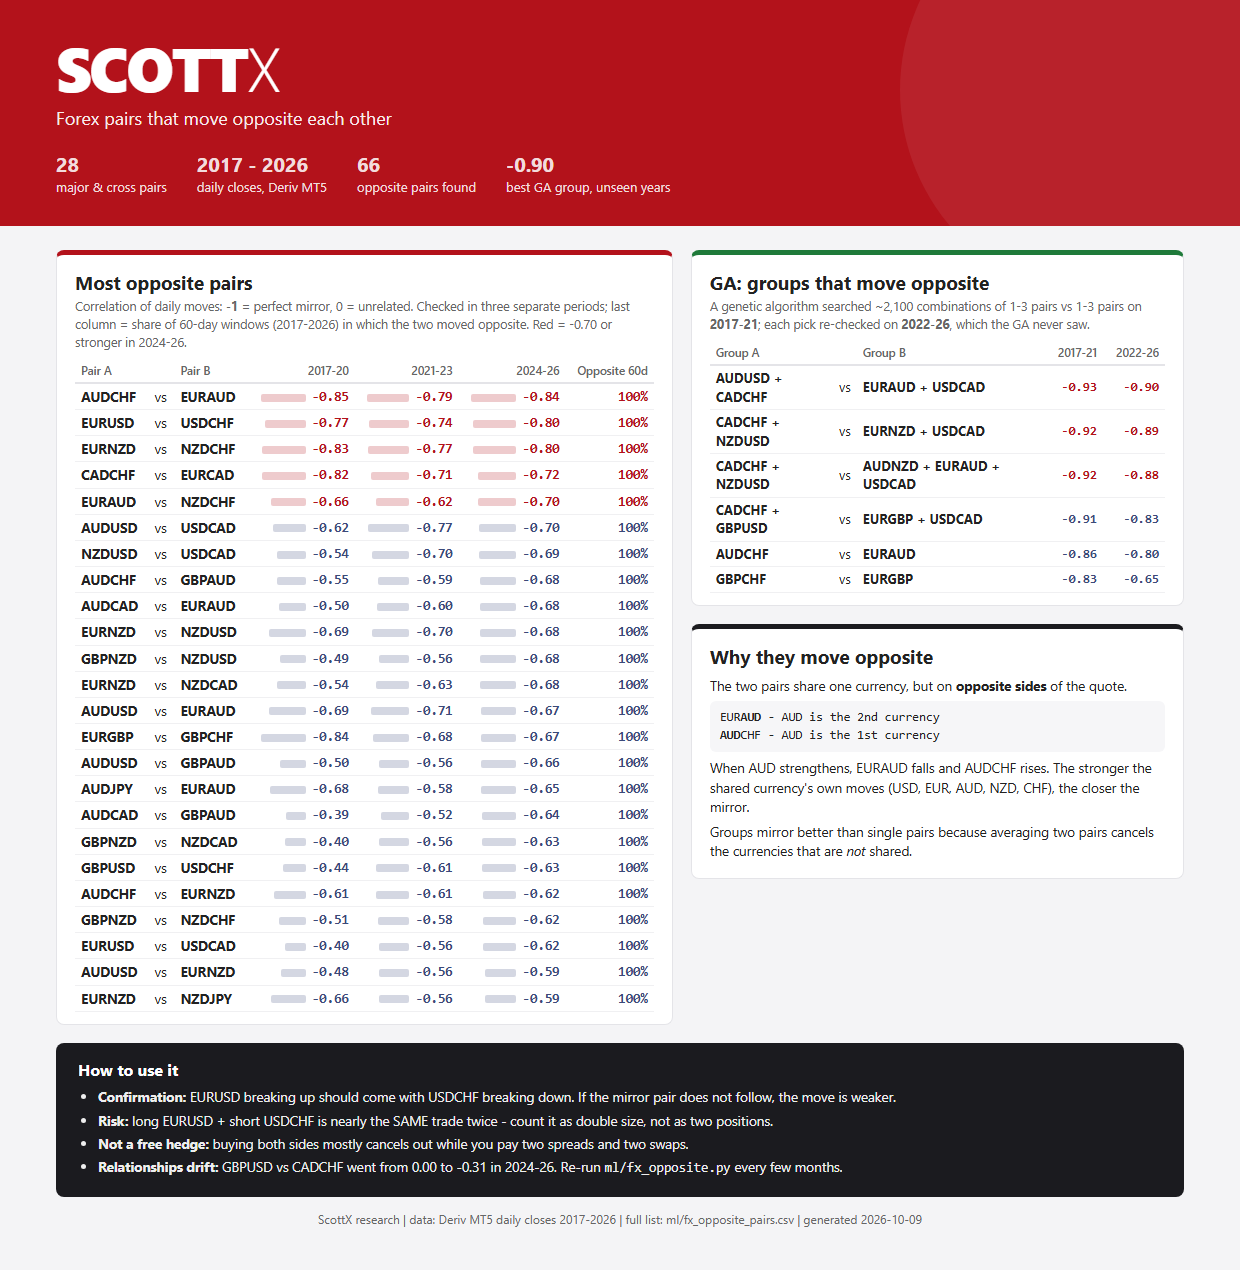

The table this chart was drawn from, first rows:
a, b, 2017-20, 2021-23, 2024-26, neg_share, worst
AUDCAD, AUDCHF, 0.5319, 0.5655, 0.6405, 0.0, 0.6405
AUDCAD, AUDJPY, 0.4627, 0.4479, 0.5246, 0.002046, 0.5246
AUDCAD, AUDNZD, 0.2558, 0.2066, 0.2628, 0.1056, 0.2628
AUDCAD, AUDUSD, 0.6669, 0.7841, 0.8369, 0.0, 0.8369
AUDCAD, CADCHF, -0.2833, -0.2739, -0.1317, 0.9366, -0.1317
AUDCAD, CADJPY, -0.2325, -0.2164, -0.1131, 0.8212, -0.1131
AUDCAD, CHFJPY, 0.01834, 0.002141, -0.01541, 0.5189, 0.01834
AUDCAD, EURAUD, -0.5029, -0.6014, -0.6826, 1.0, -0.5029
AUDCAD, EURCAD, 0.4052, 0.313, 0.3227, 0.02143, 0.4052
AUDCAD, EURCHF, 0.1532, 0.01373, 0.1783, 0.2288, 0.1783
AUDCAD, EURGBP, -0.08121, -0.1538, -0.1237, 0.6686, -0.08121
AUDCAD, EURJPY, 0.09963, -0.001567, 0.09066, 0.3294, 0.09963
AUDCAD, EURNZD, -0.3295, -0.4761, -0.5532, 0.9734, -0.3295
AUDCAD, EURUSD, 0.2973, 0.4706, 0.4036, 0.03764, 0.4706
AUDCAD, GBPAUD, -0.3887, -0.5187, -0.6404, 1.0, -0.3887
AUDCAD, GBPCAD, 0.3951, 0.4224, 0.4125, 0.0, 0.4224
AUDCAD, GBPCHF, 0.1589, 0.1319, 0.2157, 0.2009, 0.2157
AUDCAD, GBPJPY, 0.1409, 0.09034, 0.1476, 0.2615, 0.1476
AUDCAD, GBPNZD, -0.2221, -0.3866, -0.4922, 0.9782, -0.2221
AUDCAD, GBPUSD, 0.2955, 0.4973, 0.4859, 0.01678, 0.4973
AUDCAD, NZDCAD, 0.7257, 0.7856, 0.7915, 0.0, 0.7915
AUDCAD, NZDCHF, 0.3851, 0.4374, 0.5571, 0.0, 0.5571
AUDCAD, NZDJPY, 0.3402, 0.3625, 0.448, 0.02905, 0.448
AUDCAD, NZDUSD, 0.5176, 0.6959, 0.6913, 0.0004092, 0.6959
AUDCAD, USDCAD, 0.15, -0.2117, -0.1964, 0.5375, 0.15
AUDCAD, USDCHF, -0.1975, -0.4561, -0.2341, 0.9262, -0.1975
AUDCAD, USDJPY, -0.1702, -0.3953, -0.2086, 0.838, -0.1702
AUDCHF, AUDJPY, 0.7982, 0.651, 0.713, 0.0, 0.7982
AUDCHF, AUDNZD, 0.3483, 0.2956, 0.4023, 0.06757, 0.4023
AUDCHF, AUDUSD, 0.744, 0.7066, 0.5943, 0.0, 0.744
AUDCHF, CADCHF, 0.6501, 0.6372, 0.6765, 0.0, 0.6765
AUDCHF, CADJPY, 0.4767, 0.3121, 0.367, 0.0602, 0.4767
AUDCHF, CHFJPY, -0.08808, -0.1745, -0.1725, 0.7683, -0.08808
AUDCHF, EURAUD, -0.8515, -0.7886, -0.8393, 1.0, -0.7886
AUDCHF, EURCAD, -0.4007, -0.3588, -0.316, 0.9497, -0.316
AUDCHF, EURCHF, 0.4719, 0.4233, 0.6105, 0.006598, 0.6105
AUDCHF, EURGBP, -0.253, -0.3117, -0.3126, 0.892, -0.253
AUDCHF, EURJPY, 0.1971, 0.07514, 0.2076, 0.2359, 0.2076
AUDCHF, EURNZD, -0.6063, -0.6111, -0.623, 1.0, -0.6063
AUDCHF, EURUSD, -0.01495, 0.1606, -0.07398, 0.4075, 0.1606
AUDCHF, GBPAUD, -0.5456, -0.5919, -0.6826, 1.0, -0.5456
AUDCHF, GBPCAD, -0.1079, -0.08139, -0.06066, 0.6883, -0.06066
AUDCHF, GBPCHF, 0.4867, 0.5632, 0.6627, 0.0, 0.6627
AUDCHF, GBPJPY, 0.349, 0.2579, 0.346, 0.08354, 0.349
AUDCHF, GBPNZD, -0.3256, -0.4038, -0.4428, 0.9942, -0.3256
AUDCHF, GBPUSD, 0.211, 0.3417, 0.1213, 0.1777, 0.3417
AUDCHF, NZDCAD, 0.2566, 0.3305, 0.3619, 0.02462, 0.3619
AUDCHF, NZDCHF, 0.7999, 0.8336, 0.8719, 0.0, 0.8719
AUDCHF, NZDJPY, 0.64, 0.5307, 0.5884, 0.01147, 0.64
AUDCHF, NZDUSD, 0.5384, 0.5784, 0.3918, 0.01351, 0.5784
AUDCHF, USDCAD, -0.4228, -0.5357, -0.2285, 0.9596, -0.2285
AUDCHF, USDCHF, 0.3438, 0.1442, 0.4335, 0.08495, 0.4335
AUDCHF, USDJPY, 0.2229, -0.06245, 0.2262, 0.292, 0.2262
AUDJPY, AUDNZD, 0.3285, 0.2709, 0.364, 0.0626, 0.364
AUDJPY, AUDUSD, 0.7415, 0.6434, 0.5271, 0.0, 0.7415
AUDJPY, CADCHF, 0.4845, 0.3429, 0.418, 0.04542, 0.4845
AUDJPY, CADJPY, 0.7482, 0.7757, 0.7863, 0.0, 0.7863
AUDJPY, CHFJPY, 0.5204, 0.6098, 0.5668, 0.0, 0.6098
AUDJPY, EURAUD, -0.6806, -0.5753, -0.6537, 1.0, -0.5753
AUDJPY, EURCAD, -0.2838, -0.2276, -0.2158, 0.8669, -0.2158
... 318 more rows
